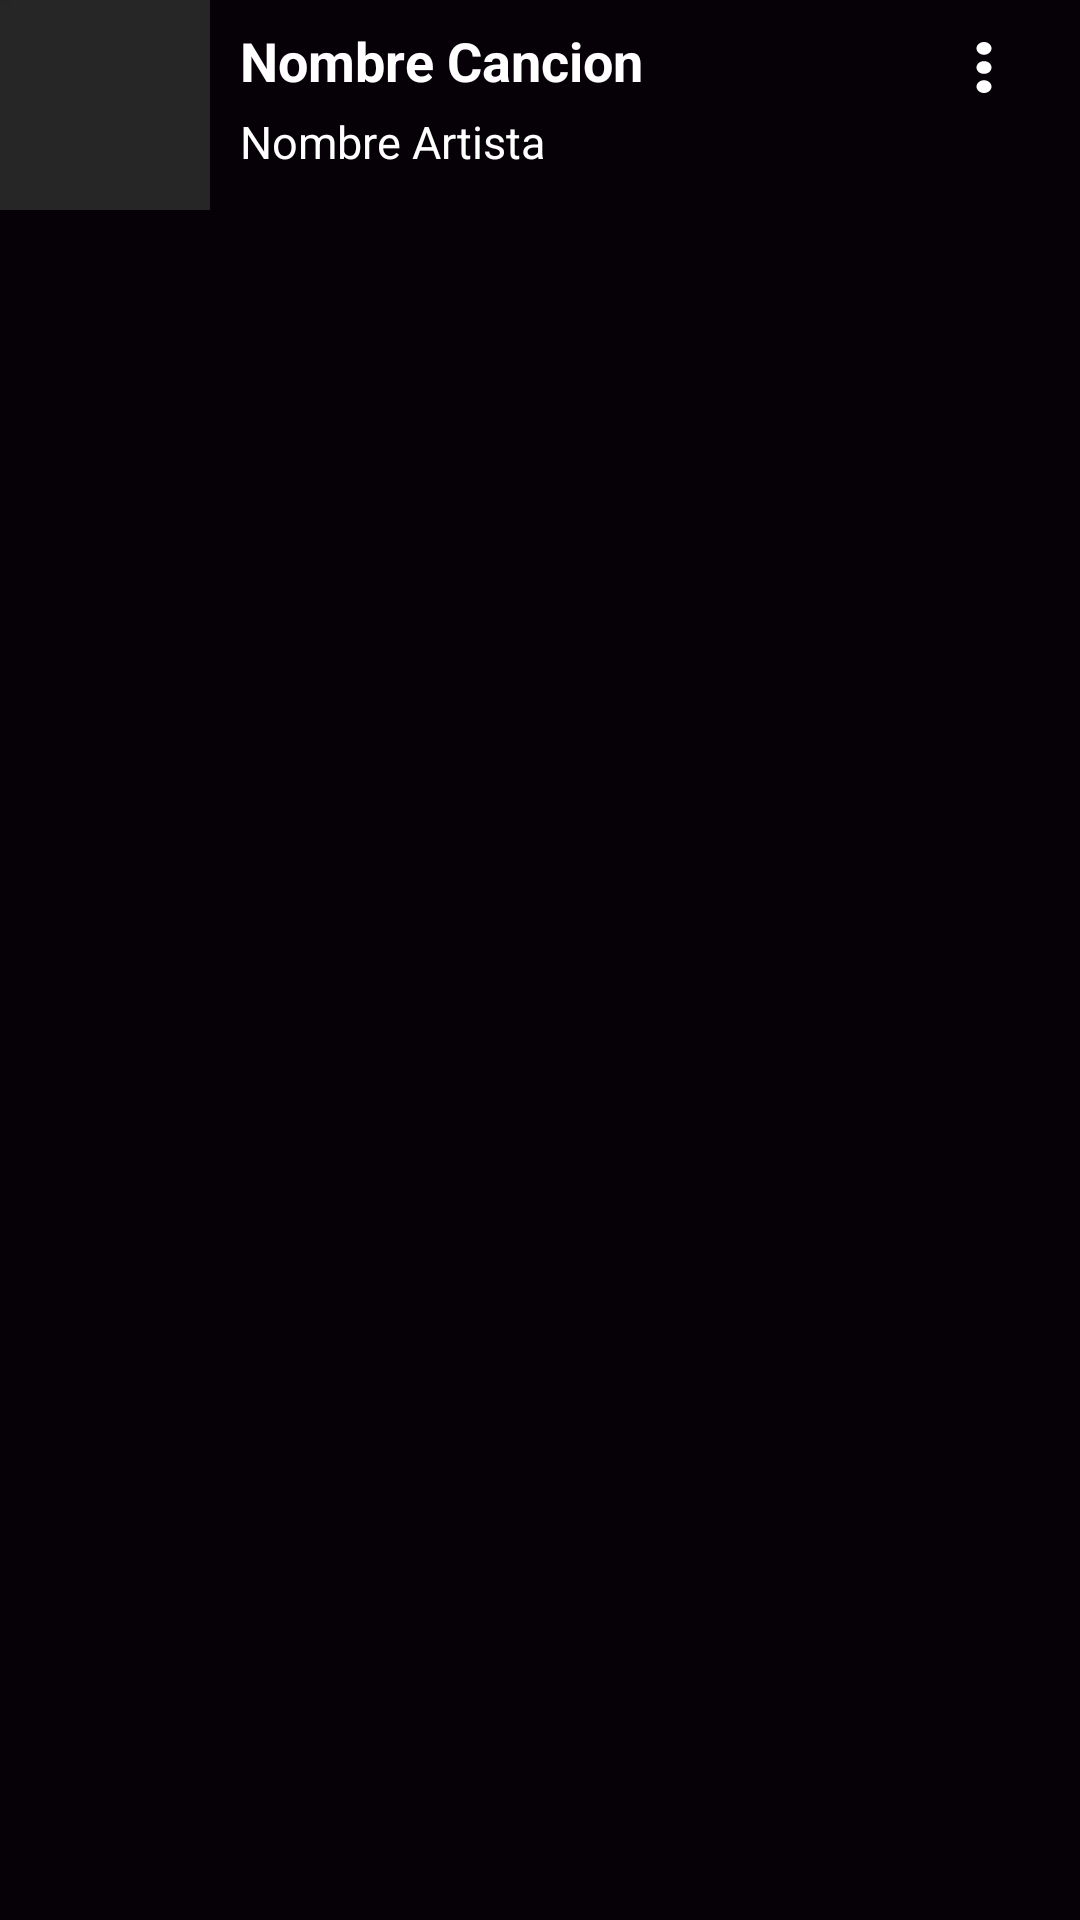

The Android layout XML behind this screen, and the referenced resources:
<!-- AndroidManifest.xml: application theme AppTheme -->
<!-- res/layout/music_items.xml -->
<?xml version="1.0" encoding="utf-8"?>
<RelativeLayout xmlns:android="http://schemas.android.com/apk/res/android"
    android:orientation="vertical"
    android:layout_width="match_parent"
    android:layout_height="wrap_content"
    android:layout_marginTop="1dp"
    android:background="@color/colorBG"
    android:id="@+id/audio_item">

    <ImageView
        android:id="@+id/music_img"
        android:layout_width="70dp"
        android:layout_height="70dp"
        android:background="@color/colorSecondary"
        android:padding="5dp" />

    <TextView
        android:id="@+id/music_file_name"
        android:layout_width="270dp"
        android:layout_height="wrap_content"
        android:text="Nombre Cancion"
        android:maxLines="1"
        android:ellipsize="end"
        android:paddingTop="8dp"
        android:textStyle="bold"
        android:textSize="18sp"
        android:layout_toEndOf="@+id/music_img"
        android:layout_marginStart="10dp"
        android:textColor="#FFFFFF"/>

    <TextView
        android:id="@+id/music_file_artist"
        android:layout_width="wrap_content"
        android:layout_height="wrap_content"
        android:text="Nombre Artista"
        android:textStyle="normal"
        android:paddingTop="15dp"
        android:textSize="15sp"
        android:layout_toEndOf="@+id/music_img"
        android:layout_marginTop="22dp"
        android:layout_marginStart="10dp"
        android:textColor="#FFFFFF"/>

    <TextView
        android:id="@+id/music_file_duration"
        android:layout_width="wrap_content"
        android:layout_height="wrap_content"
        android:text="Duracion"
        android:textStyle="italic"
        android:paddingTop="22dp"
        android:textSize="11sp"
        android:layout_toEndOf="@+id/music_img"
        android:layout_marginTop="20dp"
        android:layout_marginStart="280dp"
        android:textColor="@color/colorBG"/>

    <ImageButton
        android:id="@+id/menu"
        android:layout_width="wrap_content"
        android:layout_height="wrap_content"
        android:layout_alignParentTop="true"
        android:layout_alignParentEnd="true"
        android:layout_marginTop="14dp"
        android:layout_marginEnd="22dp"
        android:background="@drawable/menu" />

    <TextView
        android:id="@+id/music_file_album"
        android:layout_width="wrap_content"
        android:layout_height="wrap_content"
        android:text="TextView"
        android:textColor="@color/colorSecondary"
        android:textSize="1sp" />

    <TextView
        android:id="@+id/music_file_foto"
        android:layout_width="wrap_content"
        android:layout_height="wrap_content"
        android:text="TextView"
        android:textColor="@color/colorSecondary"
        android:textSize="1sp" />
</RelativeLayout>
<!-- resources referenced by this layout -->
<resources>
  <color name="colorBG">#060107</color>
  <color name="colorSecondary">#262626</color>
  <!-- drawable menu (drawable) -->
  <vector android:height="17dp" android:viewportHeight="515.555"
      android:viewportWidth="515.555" android:width="20dp" xmlns:android="http://schemas.android.com/apk/res/android">
      <path android:fillColor="#ffffff" android:pathData="m303.347,18.875c25.167,25.167 25.167,65.971 0,91.138s-65.971,25.167 -91.138,0 -25.167,-65.971 0,-91.138c25.166,-25.167 65.97,-25.167 91.138,0"/>
      <path android:fillColor="#ffffff" android:pathData="m303.347,212.209c25.167,25.167 25.167,65.971 0,91.138s-65.971,25.167 -91.138,0 -25.167,-65.971 0,-91.138c25.166,-25.167 65.97,-25.167 91.138,0"/>
      <path android:fillColor="#ffffff" android:pathData="m303.347,405.541c25.167,25.167 25.167,65.971 0,91.138s-65.971,25.167 -91.138,0 -25.167,-65.971 0,-91.138c25.166,-25.167 65.97,-25.167 91.138,0"/>
  </vector>
  <style name="AppTheme" parent="Theme.AppCompat.Light.DarkActionBar">
          
          <item name="colorPrimary">@color/colorPrimary</item>
          <item name="colorPrimaryDark">@color/colorPrimaryDark</item>
          <item name="colorAccent">@color/colorAccent</item>
      </style>
  <color name="colorPrimary">#3D3B3C</color>
  <color name="colorPrimaryDark">#000000</color>
  <color name="colorAccent">#581763</color>
</resources>
